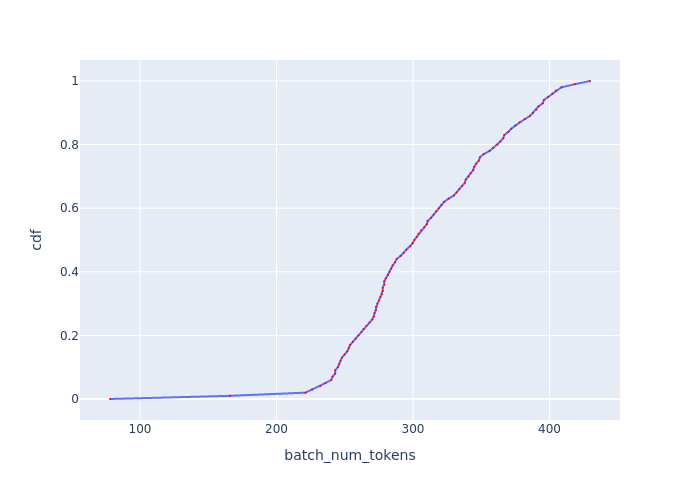

Values plotted in this chart, from the file beside it:
, cdf, batch_num_tokens
0, 0.0, 78.02
1, 0.01, 165.8
2, 0.02, 221.2
3, 0.03, 226.1
4, 0.04, 232.1
5, 0.05, 235.8
6, 0.06, 240.1
7, 0.07, 241
8, 0.08, 243
9, 0.09, 243
10, 0.1, 244.9
11, 0.11, 245.9
12, 0.12, 246.9
13, 0.13, 247.9
14, 0.14, 249.9
15, 0.15, 251.9
16, 0.16, 252.9
17, 0.17, 253.9
18, 0.18, 256
19, 0.19, 258
20, 0.2, 260.1
21, 0.21, 262.2
22, 0.22, 263.7
23, 0.23, 265.9
24, 0.24, 268
25, 0.25, 270.2
26, 0.26, 271.2
27, 0.27, 271.8
28, 0.28, 272.9
29, 0.29, 272.9
30, 0.3, 274
31, 0.31, 275.1
32, 0.32, 276.2
33, 0.33, 277.3
34, 0.34, 277.8
35, 0.35, 277.8
36, 0.36, 278.9
37, 0.37, 278.9
38, 0.38, 280.1
39, 0.39, 281.7
40, 0.4, 282.9
41, 0.41, 284
42, 0.42, 285.1
43, 0.43, 286.9
44, 0.44, 288
45, 0.45, 290.9
46, 0.46, 293.2
47, 0.47, 295
48, 0.48, 298
49, 0.49, 299.8
50, 0.5, 301
51, 0.51, 302.8
52, 0.52, 304
53, 0.53, 305.8
54, 0.54, 308.3
55, 0.55, 310.1
56, 0.56, 310.8
57, 0.57, 313.2
58, 0.58, 315.1
59, 0.59, 317
... 41 more rows
